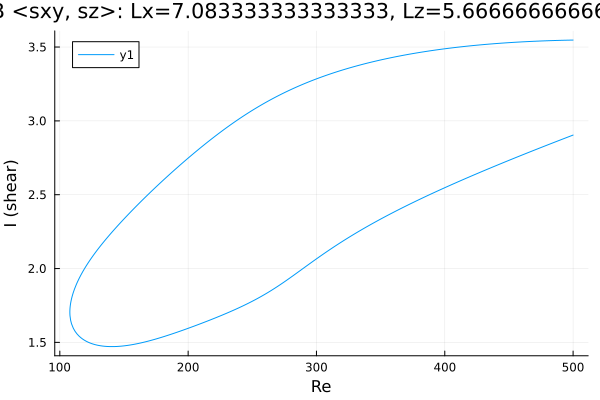

The table this chart was drawn from, first rows:
Re, shear
500.0, 3.547
499.4, 3.547
498, 3.547
496.6, 3.547
495.2, 3.546
493.8, 3.546
492.4, 3.546
491, 3.545
489.5, 3.545
488.1, 3.545
486.7, 3.544
485.3, 3.544
483.9, 3.544
482.5, 3.543
481.1, 3.543
479.6, 3.542
478.2, 3.542
476.8, 3.541
475.4, 3.541
474, 3.541
472.6, 3.54
471.2, 3.539
469.7, 3.539
468.3, 3.538
466.9, 3.538
465.5, 3.537
464.1, 3.537
462.7, 3.536
461.3, 3.535
459.8, 3.535
458.4, 3.534
457, 3.533
455.6, 3.533
454.2, 3.532
452.8, 3.531
451.4, 3.53
449.9, 3.53
448.5, 3.529
447.1, 3.528
445.7, 3.527
444.3, 3.526
442.9, 3.525
441.5, 3.524
440, 3.524
438.6, 3.523
437.2, 3.522
435.8, 3.521
434.4, 3.52
433, 3.519
431.6, 3.518
430.1, 3.516
428.7, 3.515
427.3, 3.514
425.9, 3.513
424.5, 3.512
423.1, 3.511
421.7, 3.51
420.2, 3.508
418.8, 3.507
417.4, 3.506
... 564 more rows
